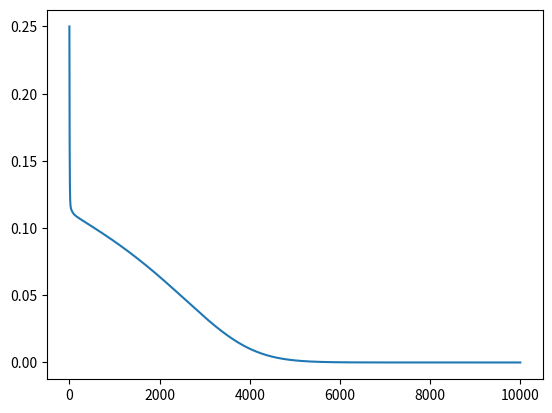

Write the Python code that produced this figure.
'''
这里使用均方根误差作为损失函数的RBF神经网络。
'''
import numpy as np
import matplotlib.pyplot as plt


def RBF_forward(X_, parameters_):
    m, n = X_.shape
    beta = parameters_['beta']
    W = parameters_['W']
    c = parameters_['c']
    b = parameters_['b']

    t_ = c.shape[0]
    p = np.zeros((m, t_))  # 中间隐藏层的激活值     对应书上5.19式
    x_c = np.zeros((m, t_))  # 5.19式中 x - c_{i}
    for i in range(t_):
        x_c[:, i] = np.linalg.norm(X_ - c[[i],], axis=1) ** 2

        p[:, i] = np.exp(-beta[0, i] * x_c[:, i])

    a = np.dot(p, W.T) + b
    return a, p, x_c


def RBF_backward(a_, y_, x_c, p_, parameters_):
    m, n = a_.shape
    grad = {}
    beta = parameters_['beta']
    W = parameters_['W']

    da = (a_ - y_)

    dw = np.dot(da.T, p_) / m
    db = np.sum(da, axis=0, keepdims=True) / m
    dp = np.dot(da, W)

    dbeta = np.sum(dp * p_ * (-x_c), axis=0, keepdims=True) / m

    assert dbeta.shape == beta.shape
    assert dw.shape == W.shape
    grad['dw'] = dw
    grad['dbeta'] = dbeta
    grad['db'] = db

    return grad


def compute_cost(y_hat_, y_):
    m = y_.shape[0]
    loss = np.sum((y_hat_ - y) ** 2) / (2 * m)
    return np.squeeze(loss)


def RBF_model(X_, y_, learning_rate, num_epochs, t):
    parameters = {}
    np.random.seed(16)
    # 定义中心点，本来这里的中心点应该由随机采用或者聚类等非监督学习来获得的，这里为了简单就直接定义好了

    parameters['beta'] = np.random.randn(1, t)  # 初始化径向基的方差
    parameters['W'] = np.zeros((1, t))  # 初始化
    parameters['c'] = np.random.rand(t, 2)
    parameters['b'] = np.zeros([1, 1])
    costs = []

    for i in range(num_epochs):
        a, p, x_c = RBF_forward(X_, parameters)
        cost = compute_cost(a, y_)
        costs.append(cost)
        grad = RBF_backward(a, y_, x_c, p, parameters)

        parameters['beta'] -= learning_rate * grad['dbeta']
        parameters['W'] -= learning_rate * grad['dw']
        parameters['b'] -= learning_rate * grad['db']

    return parameters, costs


def predict(X_, parameters_):
    a, p, x_c = RBF_forward(X_, parameters_)

    return a


X = np.array([[1, 0], [0, 1], [0, 0], [1, 1]])
y = np.array([[1], [1], [0], [0]])
#

parameters, costs = RBF_model(X, y, 0.003, 10000, 8)

plt.plot(costs)
plt.show()

print(predict(X, parameters))

# 梯度检验
# parameters = {}
# parameters['beta'] = np.random.randn(1, 2)  # 初始化径向基的方差
# parameters['W'] = np.random.randn(1, 2)  # 初始化
# parameters['c'] = np.array([[0.1, 0.1], [0.8, 0.8]])
# parameters['b'] = np.zeros([1, 1])
# a, p, x_c = RBF_forward(X, parameters)
#
# cost = compute_cost(a, y)
# grad = RBF_backward(a, y, x_c, p, parameters)
#
#
# parameters['b'][0, 0] += 1e-6
#
# a1, p1, x_c1 = RBF_forward(X, parameters)
# cost1 = compute_cost(a1, y)
# print(grad['db'])
#
# print((cost1 - cost) / 1e-6)
